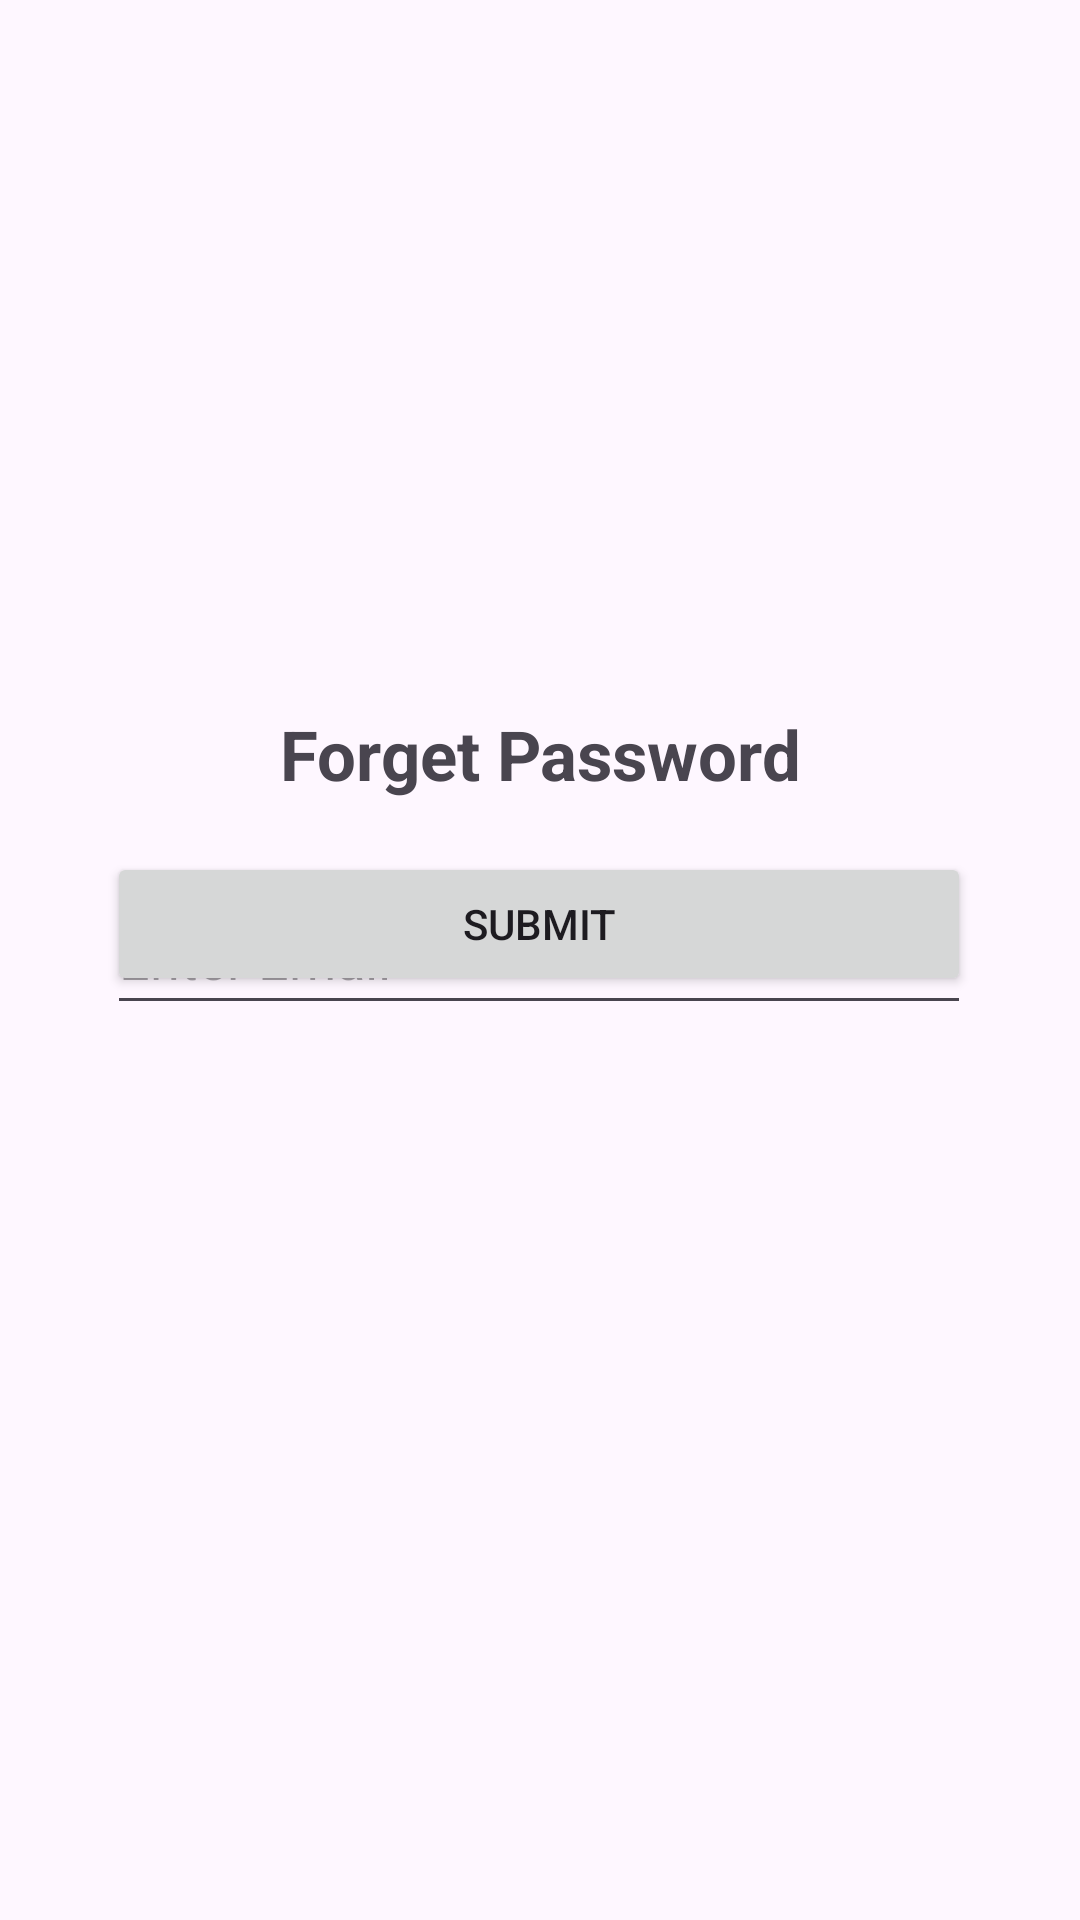

Here is an Android app screen rendered from its layout file. Give the layout XML and the strings, colors and styles it references.
<!-- AndroidManifest.xml: application theme Theme.CloudSangeet -->
<!-- res/layout/activity_forget_password.xml -->
<?xml version="1.0" encoding="utf-8"?>
<androidx.constraintlayout.widget.ConstraintLayout xmlns:android="http://schemas.android.com/apk/res/android"
    xmlns:app="http://schemas.android.com/apk/res-auto"
    xmlns:tools="http://schemas.android.com/tools"
    android:layout_width="match_parent"
    android:layout_height="match_parent"
    tools:context=".forgetPassword">

    <TextView
        android:id="@+id/forgetPassText"
        android:layout_width="0dp"
        android:layout_height="wrap_content"
        android:layout_marginTop="236dp"
        android:gravity="center"
        android:text="Forget Password"
        android:textSize="23dp"
        android:textStyle="bold"
        app:layout_constraintEnd_toEndOf="parent"
        app:layout_constraintHorizontal_bias="0.0"
        app:layout_constraintStart_toStartOf="parent"
        app:layout_constraintTop_toTopOf="parent" />

    <EditText
        android:id="@+id/forgetPassEmail"
        android:layout_width="288dp"
        android:layout_height="47dp"
        android:layout_marginTop="28dp"
        android:hint="Enter Email"
        app:layout_constraintEnd_toEndOf="parent"
        app:layout_constraintHorizontal_bias="0.495"
        app:layout_constraintStart_toStartOf="parent"
        app:layout_constraintTop_toBottomOf="@+id/forgetPassText" />

    <Button
        android:id="@+id/forgetPassButton"
        android:layout_width="0dp"
        android:layout_height="wrap_content"
        android:layout_marginBottom="308dp"
        android:text="Submit"
        app:layout_constraintBottom_toBottomOf="parent"
        app:layout_constraintEnd_toEndOf="@+id/forgetPassEmail"
        app:layout_constraintHorizontal_bias="0.0"
        app:layout_constraintStart_toStartOf="@+id/forgetPassEmail"
        app:layout_constraintTop_toBottomOf="@+id/forgetPassEmail"
        app:layout_constraintVertical_bias="1.0" />


</androidx.constraintlayout.widget.ConstraintLayout>
<!-- resources referenced by this layout -->
<resources>
  <style name="Theme.CloudSangeet" parent="Base.Theme.CloudSangeet" />
  <style name="Base.Theme.CloudSangeet" parent="Theme.Material3.DayNight.NoActionBar">
          
          
      </style>
</resources>
